Dataset: data (GitHub, OmarPelcastre/IA.FINAL). Classes: alfil, caballo, dama, peon, rey, torre.

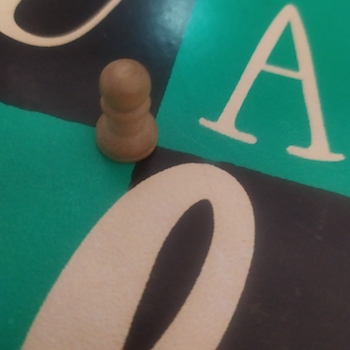
Label: peon

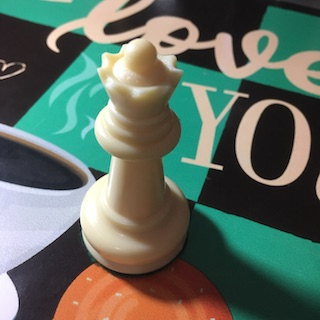
Label: dama

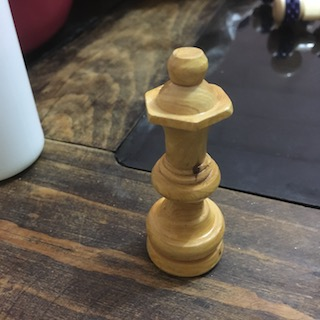
Label: dama

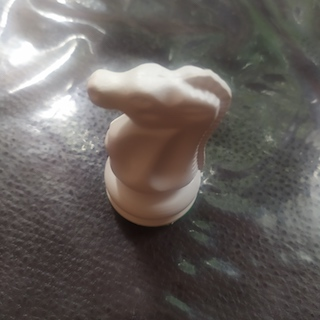
Label: caballo

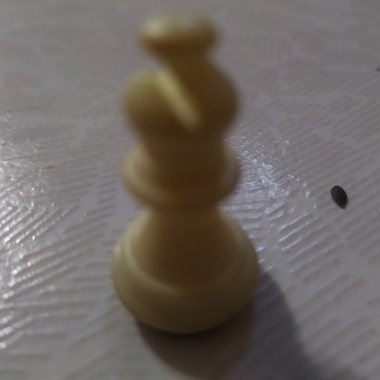
Label: alfil

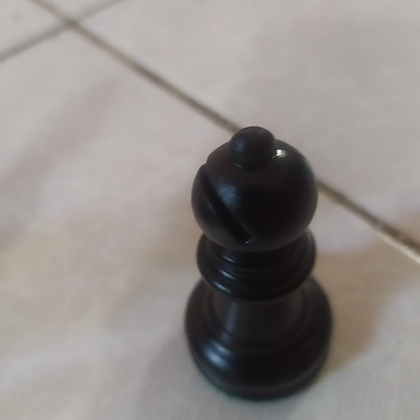
Label: rey
